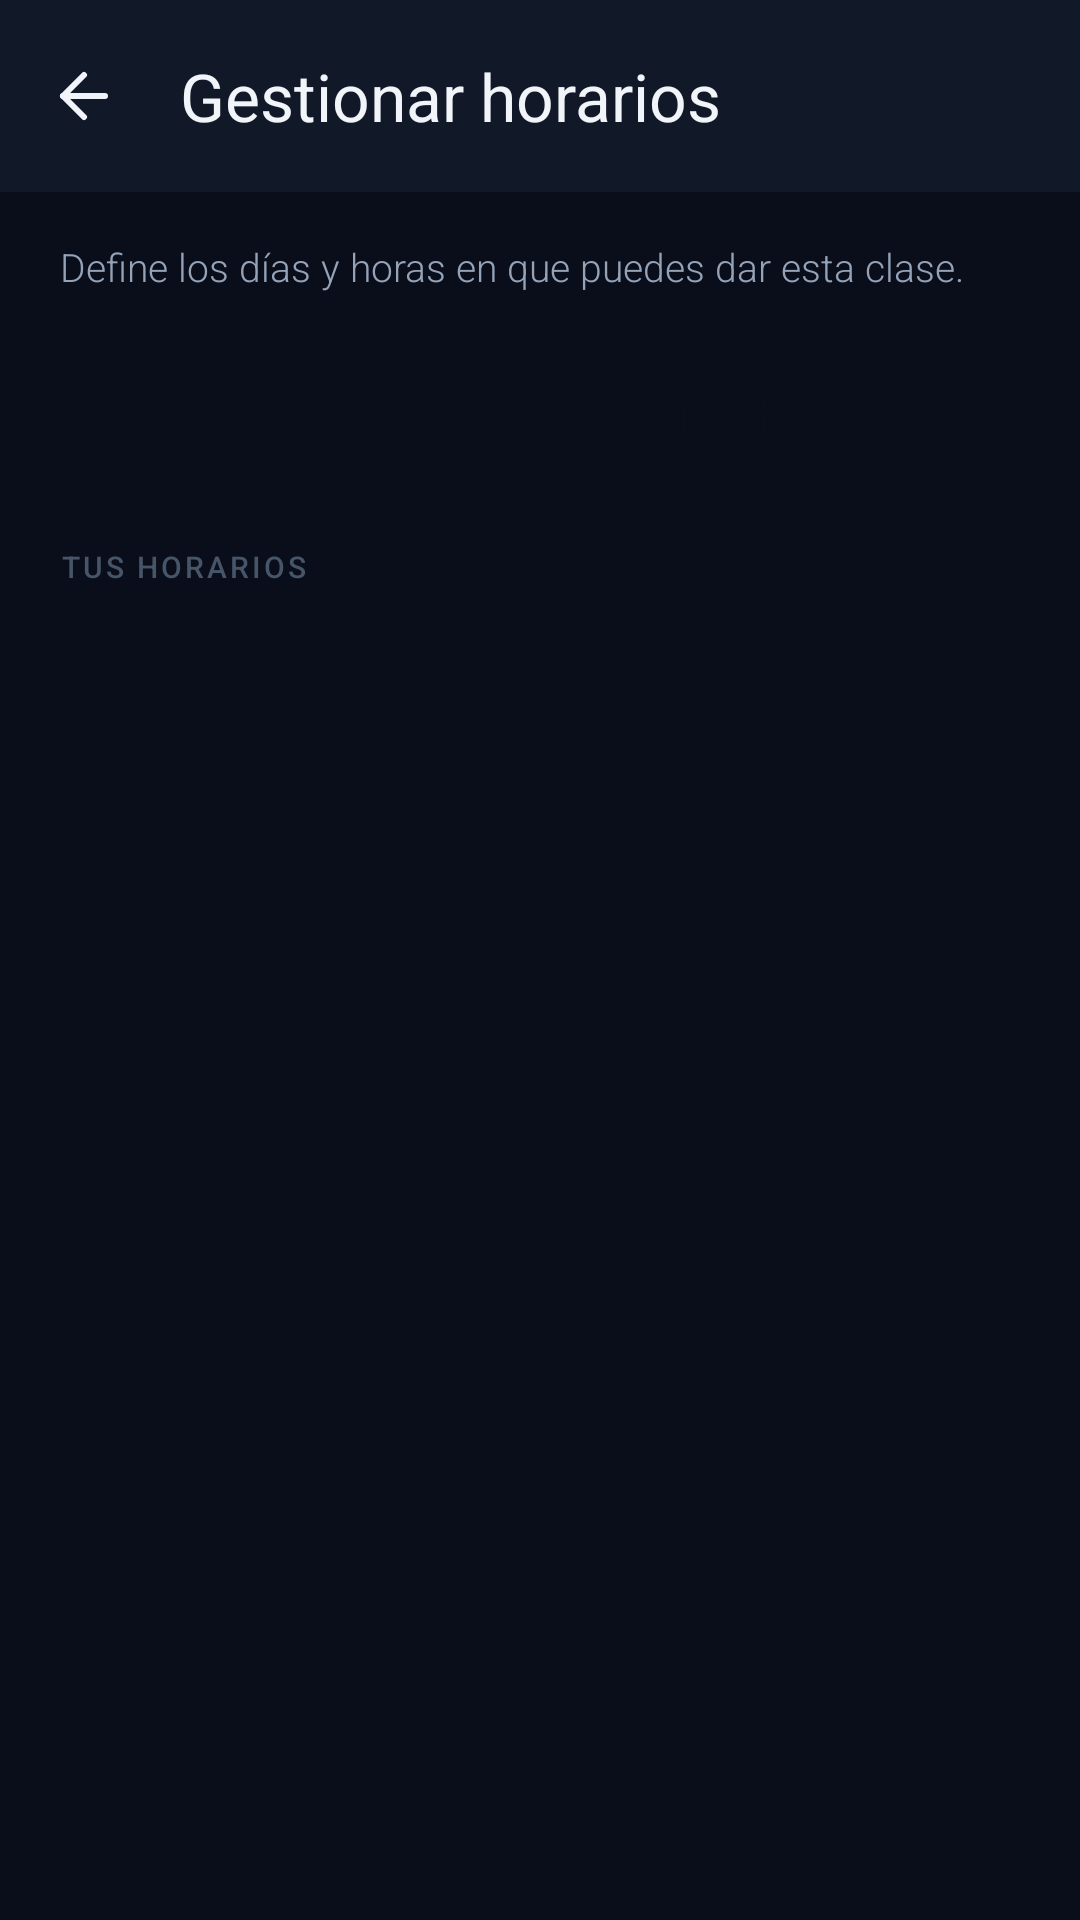

Android layout source for this screen:
<!-- AndroidManifest.xml: application theme Theme.Saber_Share -->
<!-- res/layout/fragment_main_gestionar_agenda.xml -->
<?xml version="1.0" encoding="utf-8"?>
<androidx.coordinatorlayout.widget.CoordinatorLayout
    xmlns:android="http://schemas.android.com/apk/res/android"
    xmlns:app="http://schemas.android.com/apk/res-auto"
    android:layout_width="match_parent"
    android:layout_height="match_parent"
    android:background="@color/bg_primary">

    <com.google.android.material.appbar.AppBarLayout
        android:layout_width="match_parent"
        android:layout_height="wrap_content"
        android:background="@color/bg_secondary"
        app:elevation="0dp">

        <com.google.android.material.appbar.MaterialToolbar
            android:id="@+id/toolbar_gestionar"
            android:layout_width="match_parent"
            android:layout_height="?attr/actionBarSize"
            app:navigationIcon="@drawable/ic_arrowback"
            app:navigationIconTint="@color/text_primary"
            android:background="@color/bg_secondary"
            app:title="Gestionar horarios"
            app:titleTextColor="@color/text_primary" />

    </com.google.android.material.appbar.AppBarLayout>

    <LinearLayout
        android:layout_width="match_parent"
        android:layout_height="match_parent"
        android:orientation="vertical"
        android:paddingHorizontal="20dp"
        android:paddingTop="16dp"
        android:paddingBottom="16dp"
        app:layout_behavior="@string/appbar_scrolling_view_behavior">

        
        <TextView
            android:layout_width="match_parent"
            android:layout_height="wrap_content"
            android:text="Define los días y horas en que puedes dar esta clase."
            android:textSize="13sp"
            android:fontFamily="sans-serif-light"
            android:textColor="@color/text_secondary"
            android:layout_marginBottom="16dp" />

        
        <Button
            android:id="@+id/btnAgregarSlot"
            style="@style/SS.Button.Primary"
            android:layout_width="match_parent"
            android:layout_height="wrap_content"
            android:layout_marginBottom="20dp"
            android:text="+ Agregar nueva fecha" />

        
        <TextView
            android:layout_width="wrap_content"
            android:layout_height="wrap_content"
            android:text="TUS HORARIOS"
            android:textSize="10sp"
            android:fontFamily="sans-serif-medium"
            android:textColor="@color/text_tertiary"
            android:letterSpacing="0.10"
            android:layout_marginBottom="10dp" />

        
        <TextView
            android:id="@+id/tvVacioProfe"
            android:layout_width="match_parent"
            android:layout_height="wrap_content"
            android:text="No has creado horarios aún."
            android:textSize="14sp"
            android:fontFamily="sans-serif-light"
            android:textColor="@color/text_tertiary"
            android:gravity="center"
            android:layout_marginTop="40dp"
            android:visibility="gone" />

        
        <androidx.recyclerview.widget.RecyclerView
            android:id="@+id/rvMisSlots"
            android:layout_width="match_parent"
            android:layout_height="0dp"
            android:layout_weight="1"
            android:nestedScrollingEnabled="false" />

    </LinearLayout>

</androidx.coordinatorlayout.widget.CoordinatorLayout>
<!-- resources referenced by this layout -->
<resources>
  <color name="bg_primary">#0A0E1A</color>
  <color name="bg_secondary">#111827</color>
  <color name="text_primary">#F1F5F9</color>
  <color name="text_secondary">#94A3B8</color>
  <color name="text_tertiary">#475569</color>
  <!-- drawable ic_arrowback (drawable) -->
  <vector xmlns:android="http://schemas.android.com/apk/res/android"
      android:width="24dp"
      android:height="24dp"
      android:viewportWidth="24"
      android:viewportHeight="24">
      <path
          android:fillColor="#00000000"
          android:pathData="M19,12H5"
          android:strokeColor="#F1F5F9"
          android:strokeWidth="2"
          android:strokeLineCap="round"
          android:strokeLineJoin="round"/>
      <path
          android:fillColor="#00000000"
          android:pathData="M12,19l-7,-7 7,-7"
          android:strokeColor="#F1F5F9"
          android:strokeWidth="2"
          android:strokeLineCap="round"
          android:strokeLineJoin="round"/>
  </vector>
  <style name="SS.Button.Primary" parent="Widget.MaterialComponents.Button">
          <item name="android:backgroundTint">@color/accent_primary</item>
          <item name="android:textColor">@color/text_on_accent</item>
          <item name="android:textSize">15sp</item>
          <item name="android:textStyle">bold</item>
          <item name="android:fontFamily">sans-serif-condensed</item>
          <item name="android:letterSpacing">0.08</item>
          <item name="android:paddingTop">14dp</item>
          <item name="android:paddingBottom">14dp</item>
          <item name="cornerRadius">12dp</item>
          <item name="elevation">0dp</item>
      </style>
  <style name="Theme.Saber_Share" parent="Base.Theme.Saber_Share" />
  <color name="accent_primary">#A3E635</color>
  <color name="text_on_accent">#0A0E1A</color>
  <style name="Base.Theme.Saber_Share" parent="Theme.Material3.DayNight.NoActionBar">
          <item name="colorPrimary">@color/accent_primary</item>
          <item name="colorOnPrimary">@color/text_on_accent</item>
          <item name="colorPrimaryContainer">@color/bg_card</item>
          <item name="colorOnPrimaryContainer">@color/text_primary</item>
  
          <item name="colorSurface">@color/bg_secondary</item>
          <item name="colorOnSurface">@color/text_primary</item>
          <item name="colorSurfaceVariant">@color/bg_card</item>
          <item name="colorOnSurfaceVariant">@color/text_secondary</item>
          <item name="android:colorBackground">@color/bg_primary</item>
  
          <item name="colorOutline">@color/border</item>
  
          <item name="colorSecondary">@color/accent_blue</item>
          <item name="colorOnSecondary">@color/text_on_accent</item>
  
          <item name="colorError">@color/error</item>
          <item name="colorOnError">@color/text_primary</item>
  
          <item name="android:statusBarColor">@color/bg_primary</item>
          <item name="android:navigationBarColor">@color/bg_secondary</item>
          <item name="android:windowLightStatusBar" tools:targetApi="m">false</item>
      </style>
  <color name="bg_card">#1A2236</color>
  <color name="border">#1E293B</color>
  <color name="accent_blue">#38BDF8</color>
  <color name="error">#EF4444</color>
</resources>
